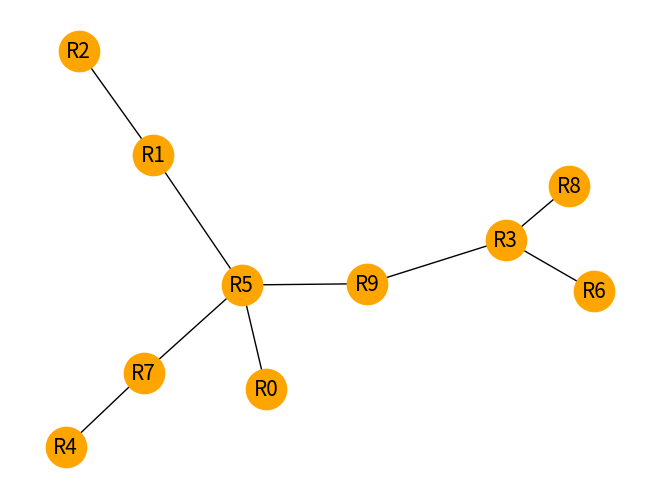

Source code (Python):
# -*- coding: utf-8 -*-
"""
This file is part of ac-maps.
    ac-maps is free software: you can redistribute it and/or modify
    it under the terms of the GNU General Public License as published by
    the Free Software Foundation, either version 3 of the License, or
    (at your option) any later version.
    ac-maps is distributed in the hope that it will be useful,
    but WITHOUT ANY WARRANTY; without even the implied warranty of
    MERCHANTABILITY or FITNESS FOR A PARTICULAR PURPOSE.  See the
    GNU General Public License for more details.
    You should have received a copy of the GNU General Public License
    along with ac-maps.  If not, see <http://www.gnu.org/licenses/>.
"""



import numpy as np
from scipy.sparse.csgraph import minimum_spanning_tree

import pandas as pd
import networkx as nx
import matplotlib.pyplot as plt



class acm:
    ''' This class implements an Auto Contractive Map.
    '''

    def __init__(self, _inputLength, _contraction):
        ''' Initialization function.

            Arguments:
                _inputLength (int): Length of input vector
                _contraction (float): Contraction parameter, _contraction>1.
        '''

        # Length of input vector
        self.N = _inputLength

        # Contraction parameter
        self.C = _contraction
 
        # First layer
        self.v = np.full((1, self.N), 0.01, dtype=float)[0]
 
        # Hidden layer
        self.w = np.full((self.N, self.N), 0.01, dtype=float)
        
        # Neuron values
        self.mHidden = np.zeros((1, self.N), dtype=float)[0]
        self.mOut = np.zeros((1, self.N), dtype=float)[0]

        # Training data
        self.training = np.zeros((1, self.N), dtype=float)

        # Labels of training data
        self.label = ['' for x in range(self.N)]

        # Throw exception, if computation fails
        np.seterr('raise')



    def runOnce(self, _mIn):
        ''' This function performs one run of training using _mIn as input vector.

            Arguments:
                _mIn (np.array(dtype=float)): Input vector.
        '''

        # 0. Normalize input to be [0, 1]
        mIn = np.interp(_mIn, (_mIn.min(), _mIn.max()), (0, 1))
        assert np.amin(mIn) >= 0, 'Training sample holds data <0: ' + str(mIn)
        assert np.amax(mIn) <= 1, 'Training sample holds data >1: ' + str(mIn)

        # 1. Signal In to Hidden
        for i in range(self.N):
            self.mHidden[i] = mIn[i] * (1 - self.v[i]/self.C)

        # 2. Adapt weights In to Hidden (v)
        # The formula is actualle m_s * (1 - (v/C)^2)
        for i in range(self.N):
            self.v[i] += (mIn[i] - self.mHidden[i]) * (1 - (self.v[i]/self.C))

        # 3. Signal Hidden to Out
        self.net = np.zeros((1, self.N), dtype=float)[0]
        for i in range(self.N):
            for j in range(self.N):
                self.net[i] += self.mHidden[j] * (1 - (self.w[i][j]/self.C))

        for i in range(self.N):
            self.mOut[i] = self.mHidden[i] * (1 - self.net[i]/self.C)

        # 4. Adapt weights Hidden to Out (w)
        for i in range(self.N):
            for j in range(self.N):
                # Perform computation in single steps to avoid overflow
                self.w[i][j] += (self.mHidden[i] - self.mOut[i]) * (1 - self.w[i][j]/self.C) * self.mHidden[j]



    def createTrainingRandom(self):
        ''' This function creates 1000 training samples.

            The each vector is drawn randomly from a uniform distribution, meaning there is no correlation.
        '''
        # Create random training data
        self.training = np.random.rand(1000, self.N)

        # Create labels
        self.label = []
        for j in range(self.N):
            self.label.append('R' + str(j))



    def createTrainingCorrelated(self):
        ''' This function creates 1000 training samples.

            The each vector is made up as follows:
            ['R1', '2xR1', 'R1+0.1', 'R1^2', '2*R1^2', '3xR1^2', 'R2>0.9', 'R3>0.9', 'R4>0.9', 'R5>0.9']
        '''

        if self.N < 6:
            raise ValueError('For createTrainingCorrelated an input vector size of at least 6 is needed.')

        # Create labels
        self.label= ['R1', '2xR1', 'R1+0.1', 'R1^2', '2*R1^2', '3xR1^2', 'R2>0.9', 'R3>0.9', 'R4>0.9', 'R5>0.9'] 
        for i in range(8, self.N):
            self.label.append('R' + str(i))

        # Create correlated training data
        self.training = []
        for i in range(1000):
            v = np.zeros(self.N, dtype=float)
            v[0] = np.random.rand(1)[0]
            v[1] = v[0]*2
            v[2] = v[0]+0.1
            v[3] = v[0]*v[0]
            v[4] = v[0]*v[0]*2
            v[5] = v[0]*v[0]*3
            v[6] = np.random.rand(1)[0]*0.1 + 0.9
            v[7] = np.random.rand(1)[0]*0.1 + 0.9
            v[8] = np.random.rand(1)[0]*0.1 + 0.9
            v[9] = np.random.rand(1)[0]*0.1 + 0.9
            #for j in range(6, self.N):
            #    v[j] = np.random.rand(1)
            #    self.label.append('R' + str(j))

            self.training.append(v)



    def run(self):
        ''' This function trains the map given the training samples in self.training.
        '''

        self.cnt = 0
        for x in self.training:
            self.runOnce(x)
            self.cnt += 1

            # Check, if training is finished
            # Requested precision is 1e-6,
            # After that output oscillates and may throw RuntimeWarning:Overflow encounter
            sumOut = np.sum(self.mOut)
            if sumOut >= 0  and sumOut < 1e-6:
                break

        # Compute minimum spanning tree (mst)
        self.mst = minimum_spanning_tree(self.w)



    def printTree(self):
        ''' This function prints the results of self.run().
        '''

        print('Total number of runs: ' + str(self.cnt) + '\n')

        corr = self.mst.toarray().astype(float)
        for i in range(self.N):
            for j in range(self.N):
                if not corr[i][j] == 0:
                    print('Connection: ' + str(self.label[i]) + ' --> \t' + str(self.label[j]) + '\t' + str(corr[i][j]))



    def draw(self):
        ''' This function draws the tree, which results from training.
        '''
        corr = self.mst.toarray().astype(float)
        cellFrom = []
        cellTo = []
        corrEdge = []
        G = nx.Graph() 
        for i in range(self.N):
            for j in range(self.N):
                if not corr[i][j] == 0:
                    cellFrom.append(self.label[i])
                    cellTo.append(self.label[j])
                    corrEdge.append(corr[i][j])
                    G.add_edge(self.label[i], self.label[j], weight=corr[i][j]*10000)

        # Plot the network:
        nx.draw(G, with_labels=True, node_color='orange', node_size=400, edge_color='black', linewidths=10, font_size=15)
        plt.show()




def main():
    ''' This program trains an Auto Contractive Map.
    '''

    # Length of input vector
    N = 10

    # Contraction parameter
    C = 2

    # Class initialization
    cAcm = acm(N, C)

    # Create training samples
    cAcm.createTrainingRandom()
    #cAcm.createTrainingCorrelated()

    # Run training
    cAcm.run()

    # Print results
    cAcm.printTree()

    # Draw resulting tree
    cAcm.draw()



if __name__ == "__main__":
    # execute only if run as a script
    main()
